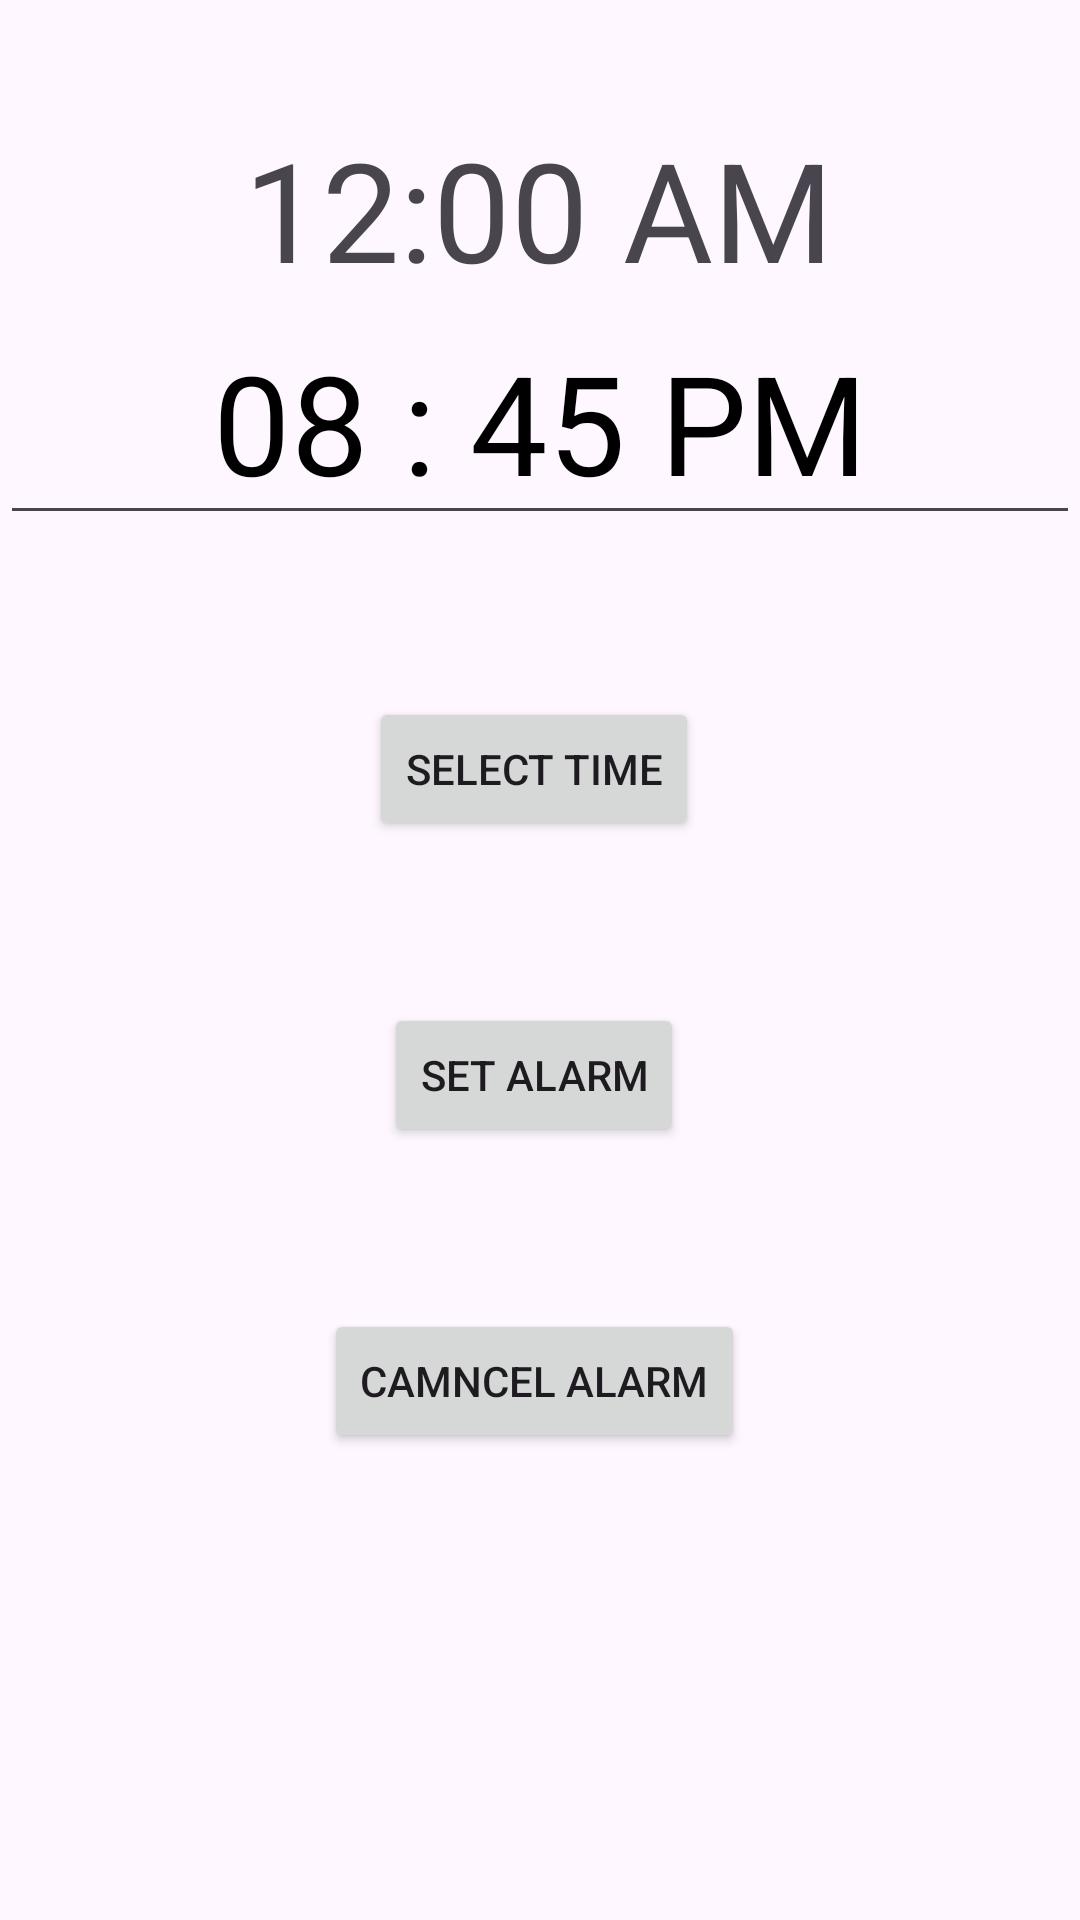

Here is an Android app screen rendered from its layout file. Give the layout XML and the strings, colors and styles it references.
<!-- AndroidManifest.xml: application theme Theme.TalkingClock -->
<!-- res/layout/activity_add_alarm.xml -->
<?xml version="1.0" encoding="utf-8"?>
<androidx.constraintlayout.widget.ConstraintLayout xmlns:android="http://schemas.android.com/apk/res/android"
    xmlns:app="http://schemas.android.com/apk/res-auto"
    xmlns:tools="http://schemas.android.com/tools"
    android:layout_width="match_parent"
    android:layout_height="match_parent"
    tools:context=".Add_Alarm">

    <EditText
        android:id="@+id/selectedTime"
        android:layout_width="match_parent"
        android:layout_height="wrap_content"
        android:layout_marginTop="100dp"
        android:inputType="time"
        android:text="08 : 45 PM"
        android:textAlignment="center"
        android:textColor="@color/black"
        android:textSize="46dp"
        app:layout_constraintEnd_toEndOf="parent"
        app:layout_constraintStart_toStartOf="parent"
        app:layout_constraintTop_toTopOf="parent" />

    <DigitalClock
        android:layout_width="wrap_content"
        android:layout_height="wrap_content"
        android:layout_marginStart="122dp"
        android:layout_marginTop="39dp"
        android:layout_marginEnd="123dp"
        android:textSize="46dp"
        android:id="@+id/selectTime2"
        app:layout_constraintBottom_toTopOf="@+id/selectedTime"
        app:layout_constraintEnd_toEndOf="parent"
        app:layout_constraintStart_toStartOf="parent"
        app:layout_constraintTop_toTopOf="parent">

    </DigitalClock>

    <Button
        android:id="@+id/selectTime"
        android:layout_width="wrap_content"
        android:layout_height="wrap_content"
        android:layout_marginStart="158dp"
        android:layout_marginTop="54dp"
        android:layout_marginEnd="162dp"
        android:text="Select Time"
        app:layout_constraintEnd_toEndOf="parent"
        app:layout_constraintStart_toStartOf="parent"
        app:layout_constraintTop_toBottomOf="@+id/selectedTime" />

    <Button
        android:id="@+id/setAlarm"
        android:layout_width="wrap_content"
        android:layout_height="wrap_content"
        android:layout_marginStart="158dp"
        android:layout_marginTop="54dp"
        android:layout_marginEnd="162dp"
        android:text="Set Alarm"
        app:layout_constraintEnd_toEndOf="parent"
        app:layout_constraintStart_toStartOf="parent"
        app:layout_constraintTop_toBottomOf="@+id/selectTime" />

    <Button
        android:id="@+id/cancelAlarm"
        android:layout_width="wrap_content"
        android:layout_height="wrap_content"
        android:layout_marginStart="158dp"
        android:layout_marginTop="54dp"
        android:layout_marginEnd="162dp"
        android:text="Camncel Alarm"
        app:layout_constraintEnd_toEndOf="parent"
        app:layout_constraintStart_toStartOf="parent"
        app:layout_constraintTop_toBottomOf="@+id/setAlarm" />

</androidx.constraintlayout.widget.ConstraintLayout>
<!-- resources referenced by this layout -->
<resources>
  <style name="Theme.TalkingClock" parent="Base.Theme.TalkingClock" />
  <style name="Base.Theme.TalkingClock" parent="Theme.Material3.DayNight.NoActionBar">
          
          
          <item name="colorPrimary">@color/lavender</item>
          <item name="colorPrimaryVariant">@color/lavender</item>
          <item name="colorOnPrimary">@color/white</item>
          
          <item name="colorSecondary">@color/teal_200</item>
          <item name="colorSecondaryVariant">@color/teal_700</item>
          <item name="colorOnSecondary">@color/black</item>
          
          <item name="android:statusBarColor">?attr/colorPrimaryVariant</item>
          
          
      </style>
  <!-- not gathered from this repository: default colours our renderer supplied (Android Studio template values) -->
  <color name="teal_200">#FF03DAC5</color>
  <color name="teal_700">#FF018786</color>
  <color name="black">#FF000000</color>
  <color name="white">#FFFFFFFF</color>
</resources>
